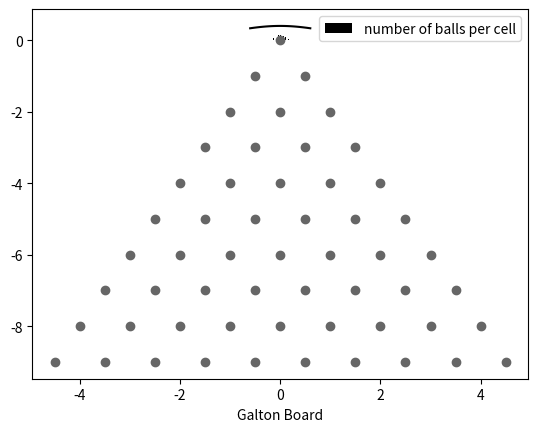

Here is the Python script that generated this plot:
import numpy as np
import math
import matplotlib.pyplot as plt
plt.style.use('grayscale')

# This function follows the drop of a ball
# and counts the number of times it chooses the left path.
def galton_drop(depth):
    nb_left = 0
    for i in range(0, depth):
        direction = np.random.choice(['L', 'R'])
        if direction == 'L':
            nb_left += 1
    return nb_left

# This function simulates the throwing
# of $nb_{balls}$ on a Galton board
# with $depth$ levels.
def galton_board(nb_balls, depth):
    counter = {idx: 0 for idx in range(0, depth+1)}
    for ball in range(nb_balls):
        nb_left = galton_drop(depth)
        counter[nb_left] += 1
    # Normalization
    keys = list(counter.keys())
    for key in keys:
        counter[(key - depth/2) / depth] = counter.pop(key) / nb_balls

    return counter

# This function draws a Galton board.
def draw_galton_board(depth):
    X = []
    Y = []
    for step in range(0, depth):
        X += [-step / 2.0 + point for point in range(0,step+1)]
        Y += [-step for _ in range(0,step+1)]

    plt.scatter(X, Y)
    plt.xlabel('Galton Board')
    plt.show()

depth = 30
counter = galton_board(20000, depth)
X = np.linspace(-0.6, 0.6, 100)
plt.bar(counter.keys(), counter.values(), label='number of balls per cell', width=1.0 / (3*depth))
plt.plot(X, [1/math.sqrt(2 * math.pi) * math.exp(-1/2.0 * x**2) for x in X])
plt.xlabel('cells')
plt.legend()
plt.show()
print(max(counter.keys()))

draw_galton_board(10)